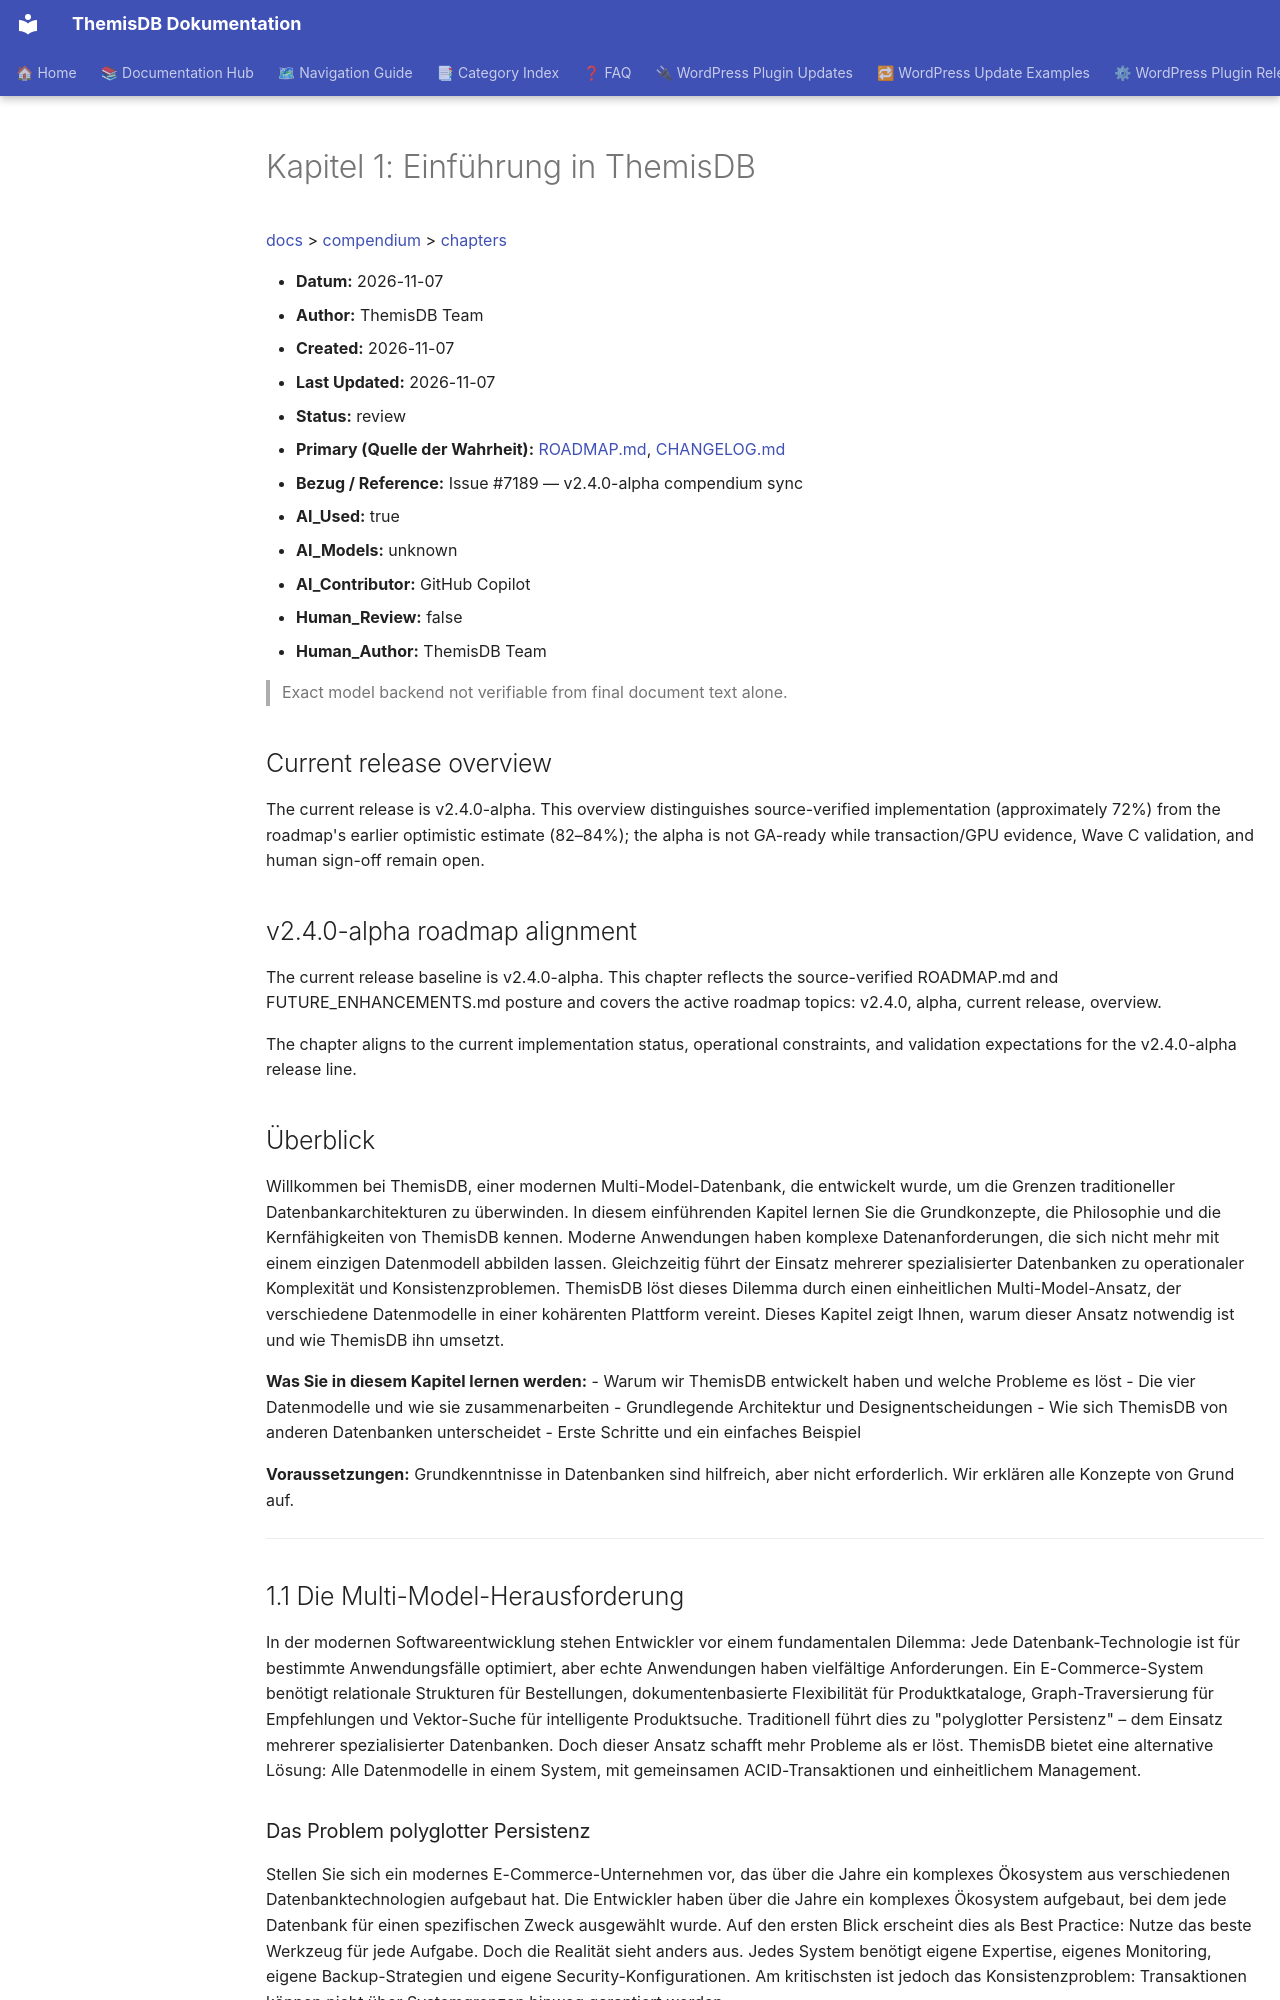

repository: makr-code/ThemisDB · page: compendium/docs/chapter_01_introduction/index.html · generator: mkdocs

# Kapitel 1: Einführung in ThemisDB

[docs](../../README.md) > [compendium](../README.md) > [chapters](./README.md)

- **Datum:** 2026-11-07
- **Author:** ThemisDB Team
- **Created:** 2026-11-07
- **Last Updated:** 2026-11-07
- **Status:** review
- **Primary (Quelle der Wahrheit):** [ROADMAP.md](../../../ROADMAP.md), [CHANGELOG.md](../../../CHANGELOG.md)
- **Bezug / Reference:** Issue #7189 — v2.4.0-alpha compendium sync
- **AI_Used:** true
- **AI_Models:** unknown
- **AI_Contributor:** GitHub Copilot
- **Human_Review:** false
- **Human_Author:** ThemisDB Team

> Exact model backend not verifiable from final document text alone.

## Current release overview

The current release is v2.4.0-alpha. This overview distinguishes source-verified implementation (approximately 72%) from the roadmap's earlier optimistic estimate (82–84%); the alpha is not GA-ready while transaction/GPU evidence, Wave C validation, and human sign-off remain open.

## v2.4.0-alpha roadmap alignment

The current release baseline is v2.4.0-alpha. This chapter reflects the source-verified ROADMAP.md and FUTURE_ENHANCEMENTS.md posture and covers the active roadmap topics: v2.4.0, alpha, current release, overview. 

The chapter aligns to the current implementation status, operational constraints, and validation expectations for the v2.4.0-alpha release line.


## Überblick

Willkommen bei ThemisDB, einer modernen Multi-Model-Datenbank, die entwickelt wurde, um die Grenzen traditioneller Datenbankarchitekturen zu überwinden. In diesem einführenden Kapitel lernen Sie die Grundkonzepte, die Philosophie und die Kernfähigkeiten von ThemisDB kennen. Moderne Anwendungen haben komplexe Datenanforderungen, die sich nicht mehr mit einem einzigen Datenmodell abbilden lassen. Gleichzeitig führt der Einsatz mehrerer spezialisierter Datenbanken zu operationaler Komplexität und Konsistenzproblemen. ThemisDB löst dieses Dilemma durch einen einheitlichen Multi-Model-Ansatz, der verschiedene Datenmodelle in einer kohärenten Plattform vereint. Dieses Kapitel zeigt Ihnen, warum dieser Ansatz notwendig ist und wie ThemisDB ihn umsetzt.

**Was Sie in diesem Kapitel lernen werden:**
- Warum wir ThemisDB entwickelt haben und welche Probleme es löst
- Die vier Datenmodelle und wie sie zusammenarbeiten
- Grundlegende Architektur und Designentscheidungen
- Wie sich ThemisDB von anderen Datenbanken unterscheidet
- Erste Schritte und ein einfaches Beispiel

**Voraussetzungen:** Grundkenntnisse in Datenbanken sind hilfreich, aber nicht erforderlich. Wir erklären alle Konzepte von Grund auf.

---
